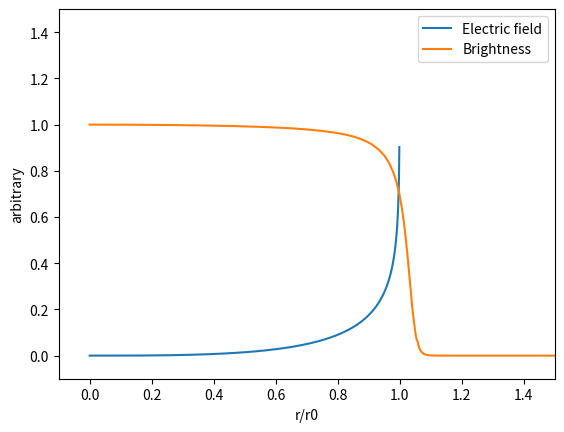

Generate this figure with matplotlib:
import numpy as np
from scipy import integrate


def normalize(x):
	return x/x.max()

def e_field(x):
	""" dimensionless electric field as a function of normalized radius """
	# return np.log((1 + 1/(1 - x)**2)/(1 + 1/(1 + x)**2)) - 2*x
	return np.where(x > x_ref[-1],
		(np.log(1 - x) - np.log(1 - x_ref[-1]))/(np.log(1 - x_ref[-2]) - np.log(1 - x_ref[-1]))*(E_ref[-2] - E_ref[-1]) + E_ref[-1],
		np.interp(x, x_ref, E_ref))

def get_analytic_brightness(r0, Q, e_min=1e-15, e_max=1):
	""" get the effective brightness as a function of radius, accounting for a roughly boxcar energy spectrum """
	present_blurs = (K >= Q/e_max/r0) & (K < Q/e_min/r0)
	if np.sum(present_blurs) == 0:
		present_blurs[np.argmin(np.absolute(K - Q/((e_min+e_max)/2)/r0))] = True
	return r0*R, normalize(np.sum(N[present_blurs, :], axis=0))


x_ref = np.linspace(0, 1, 2001)[:-1]
E_ref = np.empty(x_ref.shape)
for i, a in enumerate(x_ref):
	E_ref[i] = integrate.quad(lambda b: np.sqrt(1 - b**2)/((a - b)*np.sqrt(1 - b**2 + (a - b)**2)), -1, 2*a-1)[0] + integrate.quad(lambda b: (np.sqrt(1 - b**2)/np.sqrt((a - b)**2 + 1 - b**2) - np.sqrt(1 - (2*a - b)**2)/np.sqrt((a - b)**2 + 1 - (2*a - b)**2))/(a - b), 2*a-1, a)[0]
E_ref -= x_ref/x_ref[1]*E_ref[1]

R = np.linspace(0, 3, 3000) # normalized position
E = np.geomspace(1e-1, 1e6, 700)
K = 1/E
N = np.empty((len(K), len(R)))
for i, k in enumerate(K):
	rS = np.concatenate([np.linspace(0, .9, 50)[:-1], (1 - np.geomspace(.1, 1e-6, 50))])
	rB = rS + k*e_field(rS)
	nB = 1/(np.gradient(rB, rS)*rB/rS)
	nB[rS > 1] = 0
	nB[0] = nB[1] # deal with this singularity
	N[i,:] = np.interp(R, rB, nB, right=0)
N *= np.gradient(E)[:,np.newaxis] # weigh for uniform energy distribution


if __name__ == '__main__':
	import matplotlib.pyplot as plt
	import seaborn as sns

	plt.figure()
	x = np.linspace(0, 1, 1000)
	plt.plot(x, e_field(x)/6, label="Electric field")
	plt.plot(*get_analytic_brightness(1, 1e-2, 1, 1), label="Brightness")
	plt.xlim(-.1, 1.5)
	plt.ylim(-.1, 1.5)
	plt.xlabel("r/r0")
	plt.ylabel("arbitrary")
	plt.legend()

	# plt.figure()
	# energies = range(2, 13, 2)
	# sns.set_palette("cividis_r", n_colors=len(energies))
	# for e in energies:
	# 	plt.plot(*get_analytic_brightness(1, 1e-1, e, e), label=f"{e:.1f} MeV")
	# plt.xlabel("r/r0")
	# plt.legend()

	plt.show()
